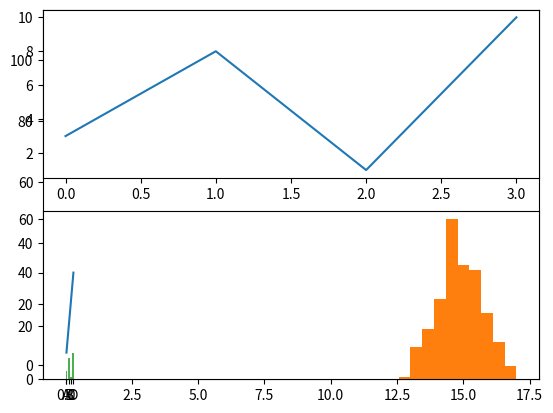

The matplotlib source for this figure:
#Data visualization and manipulation in Python
import matplotlib.pyplot as plt
import numpy as np

yield_apples = [0.895,0.91,0.919,0.929,0.931]
plt.plot(yield_apples)
import matplotlib.pyplot as plt
import numpy as np
x = np.array([5,7,8,7,2,17,2,9,4,11,12,9,6])
y = np.array([99,86,87,88,111,86,103,87,94,78,77,85,86])
plt.scatter(x, y)
plt.show()


import matplotlib.pyplot as plt
import numpy as np


#plot 1:	
x = np.array([0, 1, 2,	3])
y = np.array([3, 8, 1,	10])
plt.subplot(2, 1, 1)	
plt.plot(x,y)	
#plot 2:	
x = np.array([0, 1, 2,	3])
y = np.array([10, 20, 30, 40])
plt.subplot(2, 1, 2)
plt.plot(x,y)
plt.show()

import matplotlib.pyplot as plt
import numpy as np
x = np.random.normal(170, 10, 250)
plt.hist(x)
plt.show()


import matplotlib.pyplot as plt
import numpy as np
x = np.array(["A", "B", "C", "D"])
y = np.array([3, 8, 1, 10])
plt.bar(x, y, color = "#4CAF50")
plt.show()
